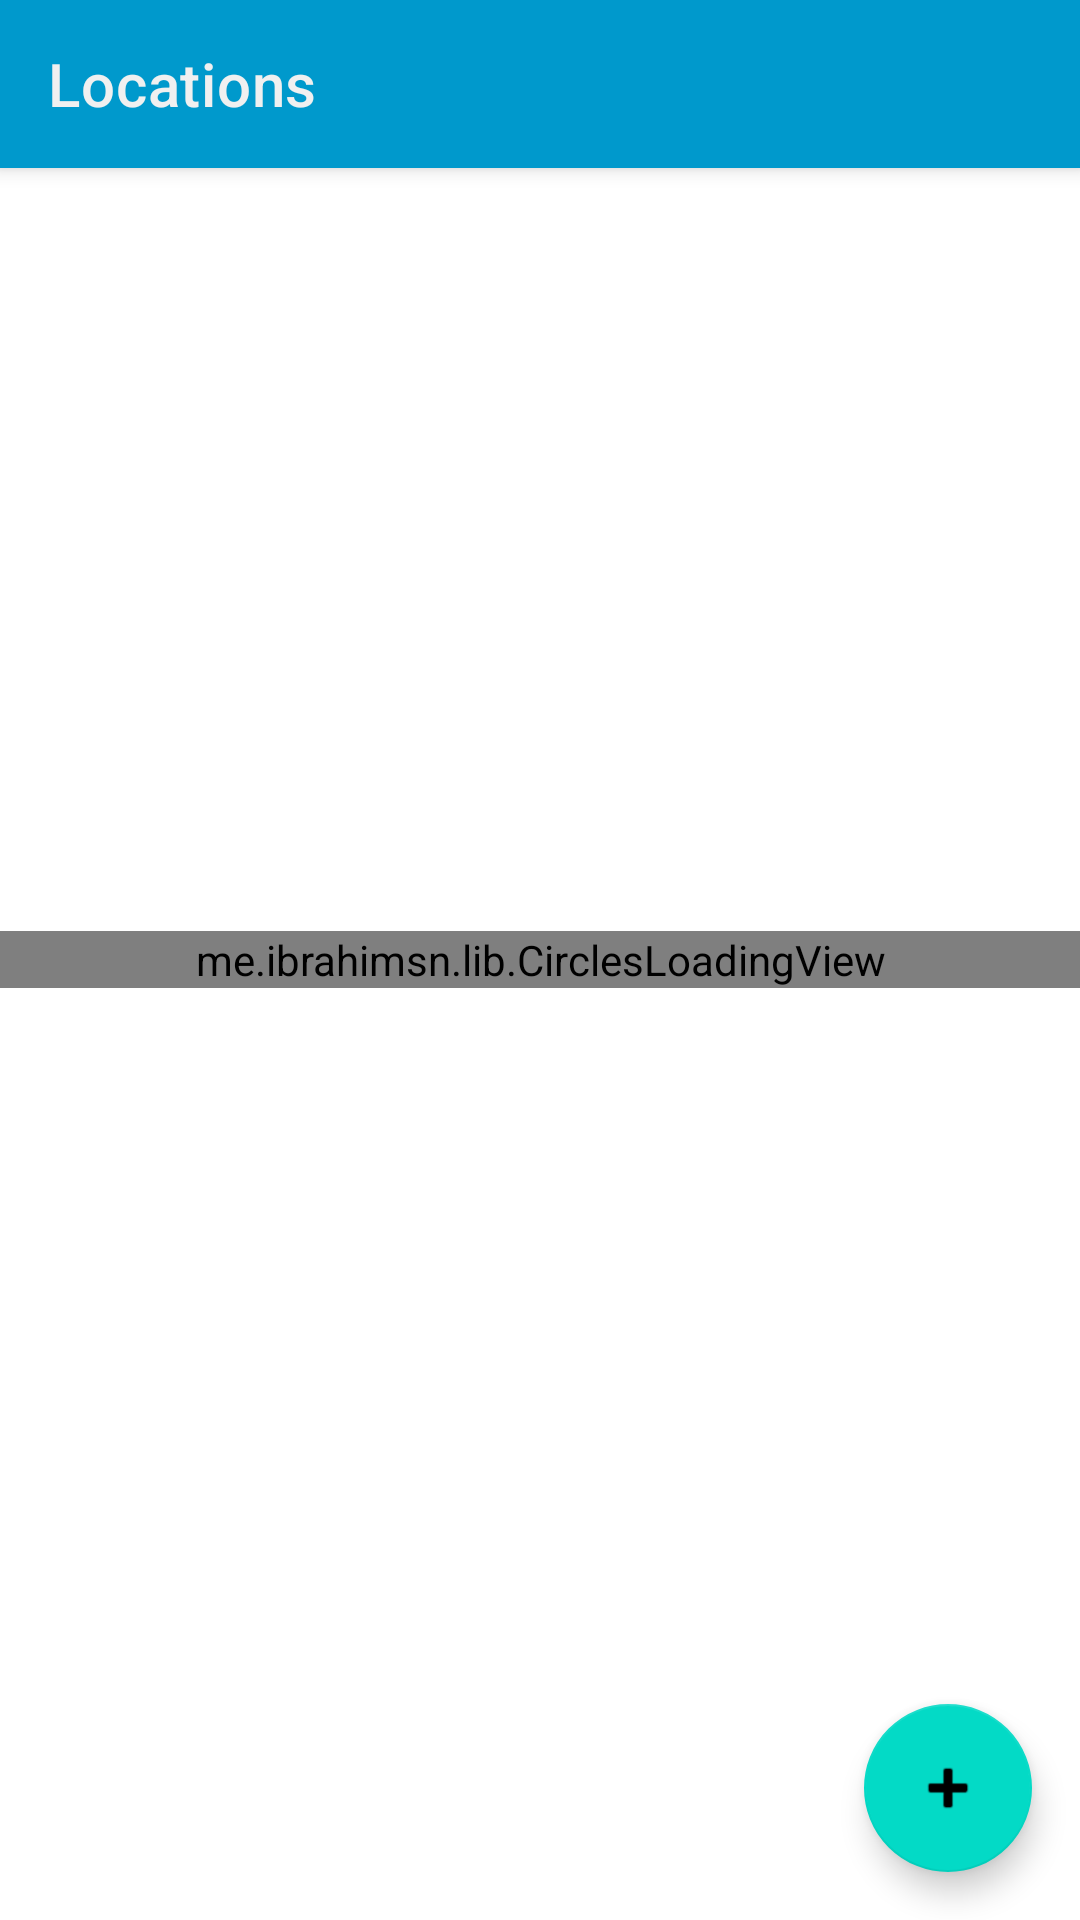

Write the Android layout XML for this screen, with the resource values it uses.
<!-- AndroidManifest.xml: application theme AppTheme -->
<!-- res/layout/activity_selection.xml -->
<?xml version="1.0" encoding="utf-8"?>
<androidx.coordinatorlayout.widget.CoordinatorLayout xmlns:android="http://schemas.android.com/apk/res/android"
    xmlns:app="http://schemas.android.com/apk/res-auto"
    xmlns:tools="http://schemas.android.com/tools"
    android:layout_width="match_parent"
    android:layout_height="match_parent"
    android:background="@drawable/bg_wall"
    tools:context=".ui.selection_activity.SelectionActivity">


    <com.google.android.material.appbar.AppBarLayout
        android:layout_width="match_parent"
        android:layout_height="wrap_content">

        <androidx.appcompat.widget.Toolbar
            android:layout_width="match_parent"
            app:title="@string/selection_title"
            app:titleTextColor="@color/light_white"
            android:layout_height="?attr/actionBarSize"
            android:background="?attr/colorPrimary"

            />



    </com.google.android.material.appbar.AppBarLayout>



    <androidx.recyclerview.widget.RecyclerView
        app:layout_behavior="com.google.android.material.appbar.AppBarLayout$ScrollingViewBehavior"
        android:id="@+id/citiesRV"
        android:layout_marginTop="20dp"
        android:layout_width="match_parent"
        tools:listitem="@layout/item_city_location"
        app:layoutManager="androidx.recyclerview.widget.LinearLayoutManager"
        android:orientation="vertical"
        android:minHeight="200dp"
        android:layout_height="match_parent"/>


    <com.google.android.material.floatingactionbutton.FloatingActionButton
        android:id="@+id/floatingAddButton"
        android:layout_width="wrap_content"
        android:layout_height="wrap_content"
        android:layout_gravity="bottom|end"
        android:layout_margin="@dimen/fab_margin"
        android:src="@android:drawable/ic_input_add">

    </com.google.android.material.floatingactionbutton.FloatingActionButton>

    <me.ibrahimsn.lib.CirclesLoadingView
        android:id="@+id/progressLoader"
        android:layout_width="match_parent"
        android:layout_height="wrap_content"
        app:circleRadius="15dp"
        app:circleMargin="15dp"
        app:animDistance="15dp"
        app:animDuration="1000"
        android:layout_gravity="center"
        app:animDelay="150"
        app:animInterpolator="accelerateDecelerate"

         />

</androidx.coordinatorlayout.widget.CoordinatorLayout>
<!-- res/layout/item_city_location.xml (included above) -->
<?xml version="1.0" encoding="utf-8"?>
<LinearLayout xmlns:android="http://schemas.android.com/apk/res/android"
    android:layout_width="match_parent"
    android:layout_height="wrap_content"
    android:gravity="center"
    android:id="@+id/clickButtonParent"
    android:layout_marginEnd="@dimen/spacing_middle"
    android:layout_marginStart="10dp"
    android:layout_marginBottom="8dp"
    android:background="#60FFFFFF"
    android:orientation="vertical">



        <LinearLayout
            android:id="@+id/clickButton"
            android:layout_width="match_parent"
            android:layout_height="wrap_content"
            android:layout_gravity="center"
            android:gravity="center"
            android:orientation="horizontal">


            <androidx.appcompat.widget.AppCompatImageView
                android:id="@+id/weather_image_view"
                android:layout_width="45dp"
                android:padding="3dp"
                android:background="#300099cc"
                android:layout_marginLeft="15dp"
                android:src="@drawable/ic_unknown"
                android:layout_height="45dp" />


            <RelativeLayout

                android:layout_width="wrap_content"
                android:layout_marginStart="13dp"
                android:gravity="center_vertical"
                android:layout_height="wrap_content">

                <androidx.appcompat.widget.AppCompatTextView
                    android:id="@+id/city_name"
                    android:layout_width="wrap_content"
                    android:layout_height="wrap_content"
                    android:gravity="center"
                    android:textSize="18dp"
                    android:text="Dubai, AE"
                    android:textColor="@android:color/black"
                    android:textStyle="bold" />

                <androidx.appcompat.widget.AppCompatTextView
                    android:id="@+id/city_time"
                    android:layout_marginStart="13dp"
                    android:layout_marginLeft="10sp"
                    android:layout_toRightOf="@id/city_name"
                    android:layout_width="wrap_content"
                    android:layout_height="wrap_content"
                    android:gravity="bottom"
                    android:layout_alignBaseline="@id/city_name"
                    android:textSize="13dp"
                    android:text="Wed, 18:48"
                    android:textColor="@android:color/black"
                     />

                <androidx.appcompat.widget.AppCompatTextView
                    android:id="@+id/temp_weather"
                    android:layout_below="@id/city_name"
                    android:layout_width="wrap_content"
                    android:layout_height="wrap_content"
                    android:gravity="center"
                    android:textSize="13dp"
                    android:text="26, Clear Sky"
                    android:textColor="@android:color/black"
                    />


                <androidx.appcompat.widget.AppCompatImageView
                    android:id="@+id/end_icon"
                    android:layout_width="38dp"
                    android:layout_alignParentEnd="true"
                    android:layout_marginRight="15dp"
                    android:rotation="-90"
                    android:layout_alignTop="@id/city_time"
                    android:layout_alignBottom="@id/description"
                    android:src="@drawable/arrow_down"
                    android:layout_height="38dp" />


                <TextView
                    android:layout_below="@id/temp_weather"
                    android:id="@+id/description"
                    android:layout_width="match_parent"
                    android:maxLines="3"
                    android:textSize="15dp"
                    android:layout_marginBottom="3dp"
                    android:text="jxjcjjcdjdjdjjdjjdjjdjdjdjdjjdjj"
                    android:ellipsize="end"
                    android:textColor="@android:color/black"
                    android:layout_height="wrap_content">

                </TextView>


            </RelativeLayout>


        </LinearLayout>



</LinearLayout>
<!-- resources referenced by this layout -->
<resources>
  <color name="light_white">#F0F0F0</color>
  <dimen name="fab_margin">16dp</dimen>
  <dimen name="spacing_middle">10dp</dimen>
  <!-- drawable arrow_down (drawable) -->
  <vector android:autoMirrored="true" android:height="24dp"
      android:viewportHeight="24" android:viewportWidth="24"
      android:width="24dp" xmlns:android="http://schemas.android.com/apk/res/android">
      <path android:fillColor="#FFFFFFFF" android:pathData="M7.41,8.59L12,13.17l4.59,-4.58L18,10l-6,6l-6,-6L7.41,8.59z"/>
  </vector>
  <string name="selection_title">Locations</string>
  <style name="AppTheme" parent="@style/Theme.MaterialComponents.Light.NoActionBar">
          <item name="android:windowContentTransitions">true</item>
          <item name="colorPrimary">@color/colorPrimary</item>
          <item name="colorPrimaryDark">@color/colorPrimaryDark</item>
          <item name="colorAccent">@color/colorAccent</item>
          <item name="android:windowAllowEnterTransitionOverlap">true</item>
          <item name="android:windowAllowReturnTransitionOverlap">true</item>
          <item name="android:windowSharedElementsUseOverlay">true</item>
      </style>
  <color name="colorPrimary">@android:color/holo_blue_dark</color>
  <color name="colorPrimaryDark">#BB0099cc</color>
  <color name="colorAccent">#D81B60</color>
</resources>
